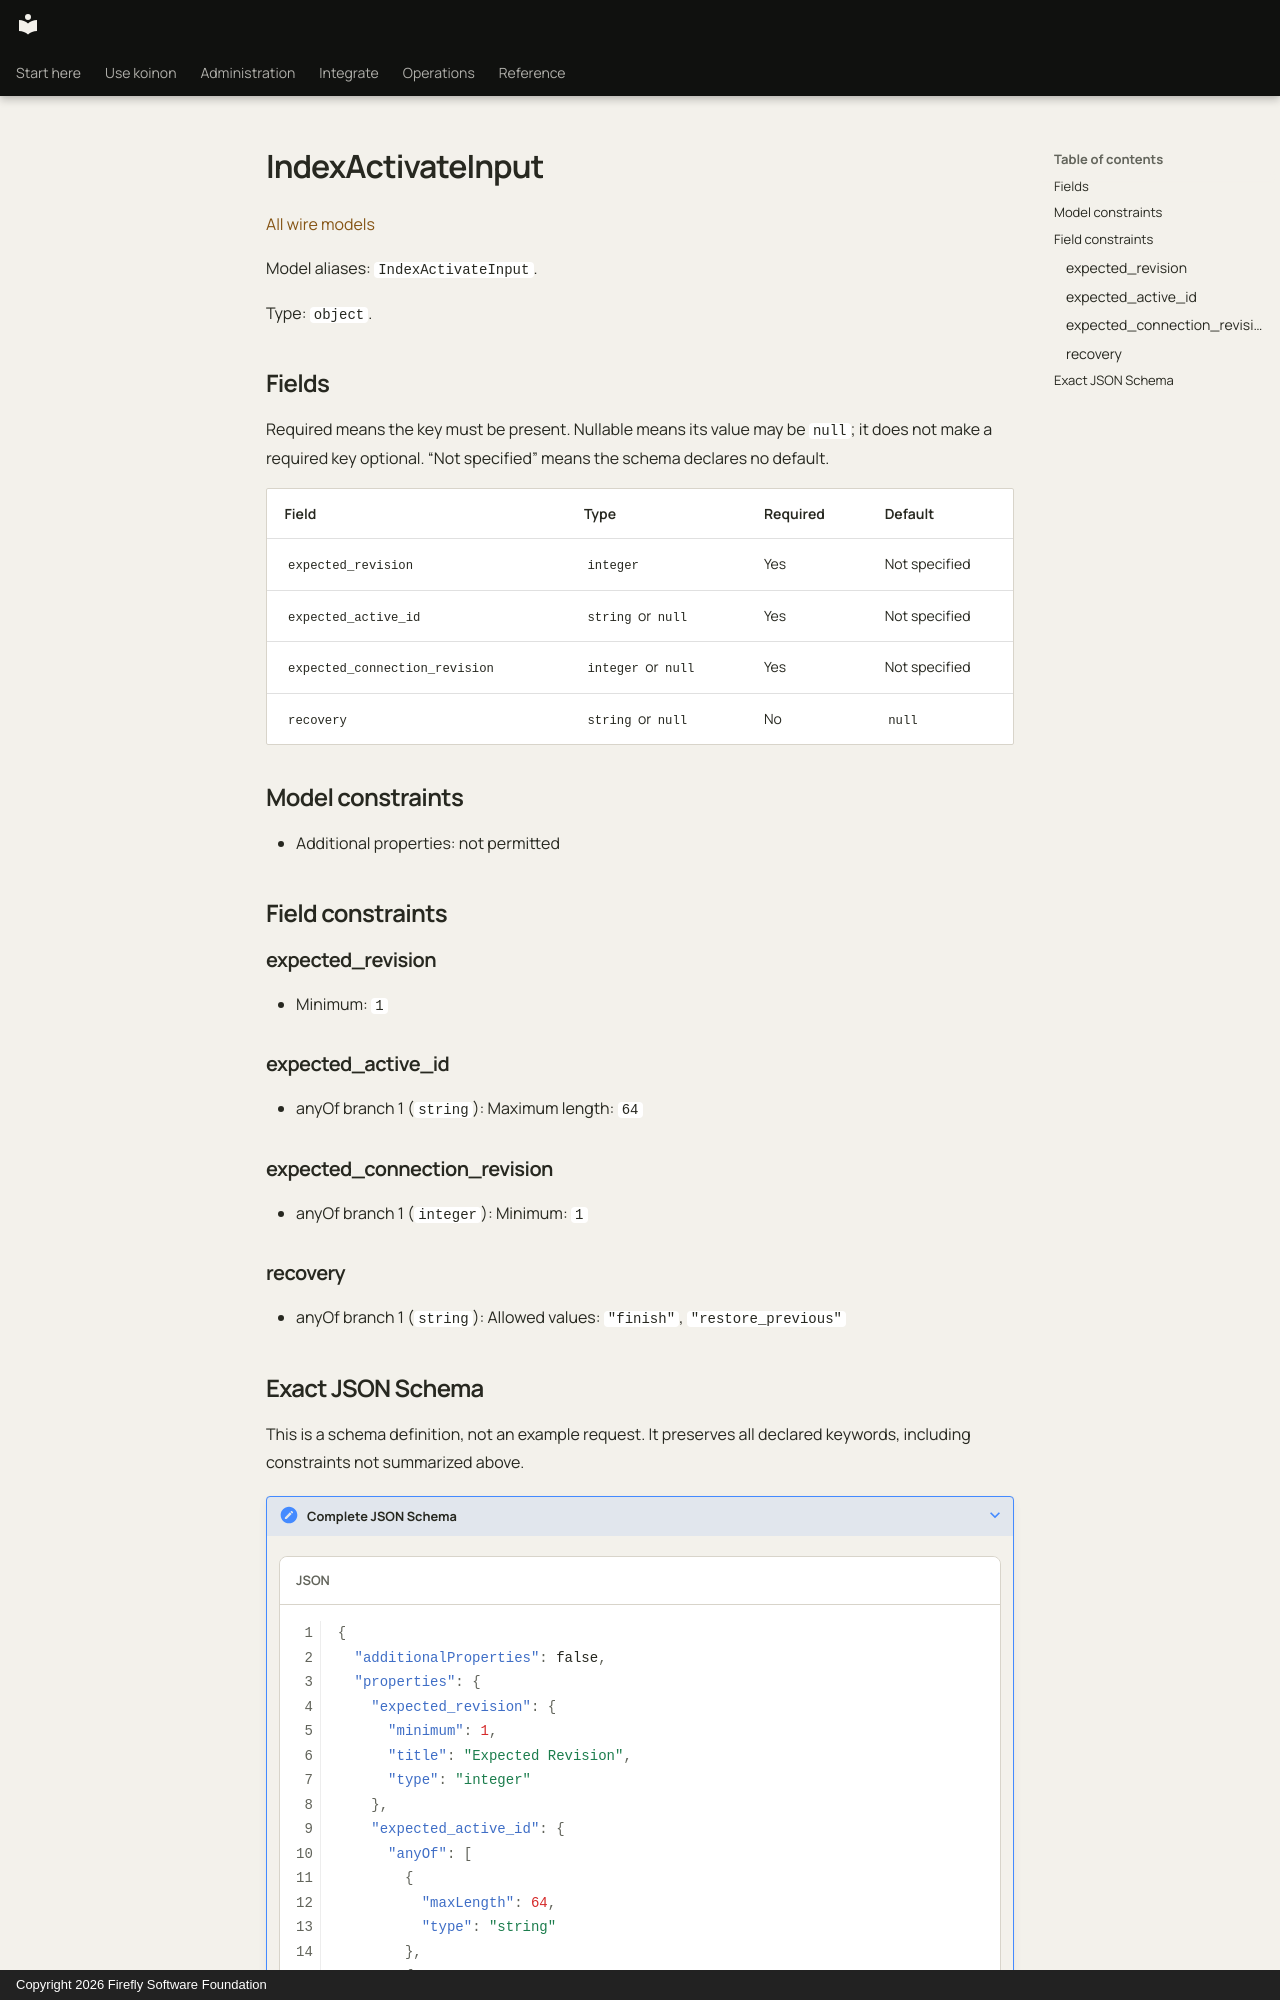

repository: fireflyframework/firefly-koinon · page: reference/models/indexactivateinput/index.html · generator: mkdocs · copyright: Copyright 2026 Firefly Software Foundation

<!-- Copyright 2026 Firefly Software Foundation -->
<!-- SPDX-License-Identifier: Apache-2.0 -->

# IndexActivateInput

[All wire models](index.md)

Model aliases: `IndexActivateInput`.

Type: `object`.

## Fields

Required means the key must be present. Nullable means its value may be `null`; it does not make a required key optional. “Not specified” means the schema declares no default.

| Field | Type | Required | Default |
| --- | --- | --- | --- |
| `expected_revision` | `integer` | Yes | Not specified |
| `expected_active_id` | `string` or `null` | Yes | Not specified |
| `expected_connection_revision` | `integer` or `null` | Yes | Not specified |
| `recovery` | `string` or `null` | No | `null` |

## Model constraints

- Additional properties: not permitted

## Field constraints

### expected_revision

- Minimum: `1`

### expected_active_id

- anyOf branch 1 (`string`): Maximum length: `64`

### expected_connection_revision

- anyOf branch 1 (`integer`): Minimum: `1`

### recovery

- anyOf branch 1 (`string`): Allowed values: `"finish"`, `"restore_previous"`
